The GitHub repository kev-in-ta/227-0447-00-ImageAnalysisComputerVision contains a labelled image folder "images_per_class" with 10 categories: airplane, bird, car, cat, deer, dog, horse, monkey, ship, truck. Examples follow, each with its label.

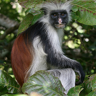
Label: monkey

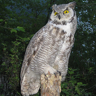
Label: bird

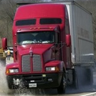
Label: truck

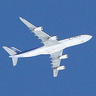
Label: airplane

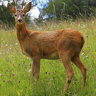
Label: deer

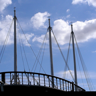
Label: ship
